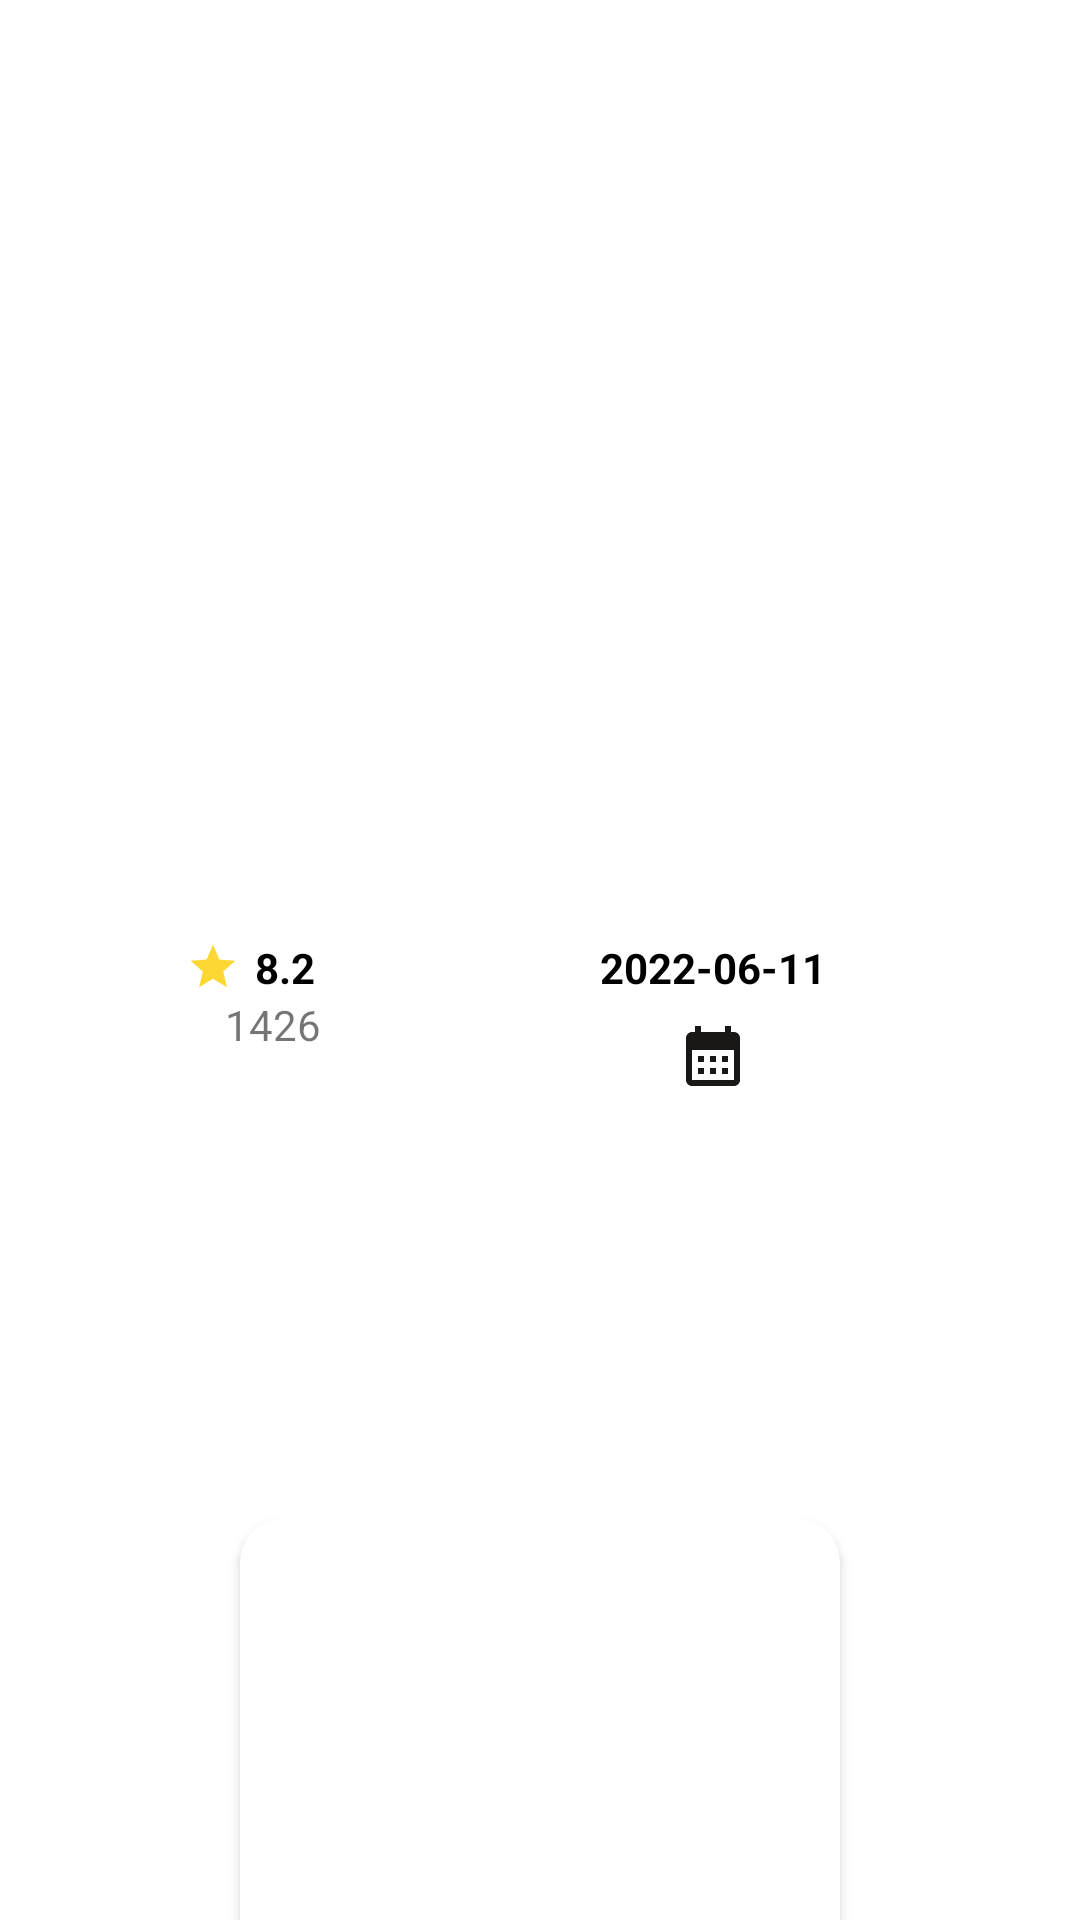

Reconstruct the res/layout file that produces this screen, plus the resources it refers to.
<!-- AndroidManifest.xml: application theme Theme.MovieApp -->
<!-- res/layout/fragment_detail.xml -->
<?xml version="1.0" encoding="utf-8"?>
<androidx.coordinatorlayout.widget.CoordinatorLayout xmlns:android="http://schemas.android.com/apk/res/android"
    xmlns:app="http://schemas.android.com/apk/res-auto"
    xmlns:tools="http://schemas.android.com/tools"
    android:layout_width="match_parent"
    android:layout_height="match_parent"
    tools:context=".ui.DetailFragment">

    <com.google.android.material.appbar.AppBarLayout
        android:layout_width="match_parent"
        android:layout_height="wrap_content"
        android:fitsSystemWindows="true">

        <com.google.android.material.appbar.CollapsingToolbarLayout
            android:layout_width="match_parent"
            android:layout_height="400dp"
            android:background="@color/white"
            app:contentScrim="@color/white"
            app:layout_scrollFlags="scroll|enterAlways|enterAlwaysCollapsed|snap">

            <androidx.constraintlayout.widget.ConstraintLayout
                android:layout_width="match_parent"
                android:layout_height="wrap_content">

                <ImageView
                    android:id="@+id/image_details_backdrop_path"
                    android:layout_width="match_parent"
                    android:layout_height="360dp"
                    android:fitsSystemWindows="true"
                    android:scaleType="centerCrop"
                    app:layout_constraintEnd_toEndOf="parent"
                    app:layout_constraintStart_toStartOf="parent"
                    app:layout_constraintTop_toTopOf="parent" />

                <View
                    android:id="@+id/view5"
                    android:layout_width="match_parent"
                    android:layout_height="80dp"
                    android:layout_marginTop="290dp"
                    android:background="@drawable/ic_wavedetails"
                    app:layout_constraintEnd_toEndOf="parent"
                    app:layout_constraintHorizontal_bias="0.0"
                    app:layout_constraintStart_toStartOf="parent"
                    app:layout_constraintTop_toTopOf="parent" />

                <ImageView
                    android:id="@+id/imgbackHome"
                    android:layout_width="wrap_content"
                    android:layout_height="wrap_content"
                    android:layout_marginStart="16dp"
                    android:layout_marginTop="16dp"
                    app:layout_constraintStart_toStartOf="parent"
                    app:layout_constraintTop_toTopOf="parent"
                    app:srcCompat="@drawable/ic_back" />

                <androidx.constraintlayout.widget.ConstraintLayout
                    android:layout_width="350dp"
                    android:layout_height="80dp"
                    android:layout_marginTop="300dp"
                    android:background="@drawable/layout_border"
                    android:orientation="horizontal"
                    app:layout_constraintEnd_toEndOf="parent"
                    app:layout_constraintTop_toTopOf="parent">

                    <TextView
                        android:id="@+id/rowDetailAverage"
                        android:layout_width="wrap_content"
                        android:layout_height="wrap_content"
                        android:drawableStart="@drawable/ic_star"
                        android:layout_marginLeft="52dp"
                        android:layout_marginTop="13dp"
                        android:drawablePadding="5dp"
                        android:textStyle="bold"
                        android:textColor="@color/black"
                        android:text="8.2"
                        android:textSize="14dp"
                        app:layout_constraintStart_toStartOf="parent"
                        app:layout_constraintTop_toTopOf="parent" />

                    <TextView
                        android:id="@+id/rowDetailVoteCount"
                        android:layout_width="wrap_content"
                        android:layout_height="wrap_content"
                        android:layout_marginLeft="65dp"
                        android:text="1426"
                        app:layout_constraintStart_toStartOf="parent"
                        app:layout_constraintTop_toBottomOf="@+id/rowDetailAverage" />

                    <TextView
                        android:id="@+id/rowDetailsRelease"
                        android:layout_width="wrap_content"
                        android:layout_height="wrap_content"
                        android:drawablePadding="5dp"
                        android:layout_marginTop="13dp"
                        android:layout_marginLeft="95dp"
                        android:text="2022-06-11"
                        android:textSize="14dp"
                        android:textColor="@color/black"
                        android:textStyle="bold"
                        app:layout_constraintStart_toEndOf="@+id/rowDetailAverage"
                        app:layout_constraintTop_toTopOf="parent" />

                    <ImageView
                        android:layout_width="24dp"
                        android:layout_height="24dp"
                        android:layout_marginTop="8dp"
                        android:src="@drawable/ic_calendar"
                        app:layout_constraintEnd_toEndOf="@+id/rowDetailsRelease"
                        app:layout_constraintStart_toStartOf="@+id/rowDetailsRelease"
                        app:layout_constraintTop_toBottomOf="@+id/rowDetailsRelease" />

                </androidx.constraintlayout.widget.ConstraintLayout>

            </androidx.constraintlayout.widget.ConstraintLayout>

        </com.google.android.material.appbar.CollapsingToolbarLayout>


    </com.google.android.material.appbar.AppBarLayout>

    <androidx.core.widget.NestedScrollView
        android:layout_width="match_parent"
        android:layout_height="match_parent"
        android:layout_margin="16dp"
        app:layout_behavior="@string/appbar_scrolling_view_behavior">

        <LinearLayout
            android:layout_width="match_parent"
            android:layout_height="match_parent"
            android:orientation="vertical">


            <TextView
                android:id="@+id/details_title"
                android:layout_width="match_parent"
                android:layout_height="wrap_content"
                android:fontFamily="@font/alfa_slab_one"
                android:gravity="center"
                android:text=" "
                android:textColor="@color/black"
                android:textSize="21sp" />


            <TextView
                android:id="@+id/details_overview"
                android:layout_width="match_parent"
                android:layout_height="wrap_content"
                android:layout_marginTop="20dp"
                android:text=""
                android:textColor="@color/black"
                android:textSize="16sp"
                android:textStyle="bold" />

            <androidx.cardview.widget.CardView
                android:layout_width="200dp"
                android:layout_height="300dp"
                android:layout_gravity="center"
                android:layout_marginTop="20dp"
                android:elevation="1dp"
                app:cardCornerRadius="15dp">

                <ImageView
                    android:id="@+id/imageDetailsposterpath"
                    android:layout_width="match_parent"
                    android:layout_height="match_parent" />

            </androidx.cardview.widget.CardView>

        </LinearLayout>


    </androidx.core.widget.NestedScrollView>


</androidx.coordinatorlayout.widget.CoordinatorLayout>
<!-- resources referenced by this layout -->
<resources>
  <!-- drawable ic_calendar (drawable) -->
  <vector android:height="24dp" android:tint="#1A1717"
      android:viewportHeight="24" android:viewportWidth="24"
      android:width="24dp" xmlns:android="http://schemas.android.com/apk/res/android">
      <path android:fillColor="@android:color/white" android:pathData="M19,4h-1V2h-2v2H8V2H6v2H5C3.89,4 3.01,4.9 3.01,6L3,20c0,1.1 0.89,2 2,2h14c1.1,0 2,-0.9 2,-2V6C21,4.9 20.1,4 19,4zM19,20H5V10h14V20zM9,14H7v-2h2V14zM13,14h-2v-2h2V14zM17,14h-2v-2h2V14zM9,18H7v-2h2V18zM13,18h-2v-2h2V18zM17,18h-2v-2h2V18z"/>
  </vector>
  <!-- drawable ic_star (drawable) -->
  <vector android:height="18dp" android:tint="#FDD835"
      android:viewportHeight="24" android:viewportWidth="24"
      android:width="18dp" xmlns:android="http://schemas.android.com/apk/res/android">
      <path android:fillColor="@android:color/white" android:pathData="M12,17.27L18.18,21l-1.64,-7.03L22,9.24l-7.19,-0.61L12,2 9.19,8.63 2,9.24l5.46,4.73L5.82,21z"/>
  </vector>
  <!-- drawable ic_wavedetails (drawable) -->
  <vector xmlns:android="http://schemas.android.com/apk/res/android"
      android:width="1440dp"
      android:height="320dp"
      android:viewportWidth="1440"
      android:viewportHeight="320">
      <path
          android:fillColor="@color/white"
          android:pathData="M0,224L48,234.7C96,245 192,267 288,261.3C384,256 480,224 576,224C672,224 768,256 864,234.7C960,213 1056,139 1152,106.7C1248,75 1344,85 1392,90.7L1440,96L1440,320L1392,320C1344,320 1248,320 1152,320C1056,320 960,320 864,320C768,320 672,320 576,320C480,320 384,320 288,320C192,320 96,320 48,320L0,320Z" />
  </vector>
  <!-- drawable layout_border (drawable) -->
  <?xml version="1.0" encoding="utf-8"?>
  <selector xmlns:android="http://schemas.android.com/apk/res/android">
  
      <item>
          <shape>
              <solid android:color="#FFFFFF"/>
              <corners android:topLeftRadius="160dp" android:bottomLeftRadius="160dp"/>
          </shape>
      </item>
  
  
  
  </selector>
  <style name="Theme.MovieApp" parent="Theme.MaterialComponents.DayNight.NoActionBar">
          
          <item name="colorPrimary">@color/purple_500</item>
          <item name="colorPrimaryVariant">#FFFFFF</item>
          <item name="colorOnPrimary">@color/white</item>
          
          <item name="colorSecondary">@color/teal_200</item>
          <item name="colorSecondaryVariant">@color/teal_700</item>
          <item name="colorOnSecondary">@color/black</item>
          
          <item name="android:statusBarColor" tools:targetApi="l">?attr/colorPrimaryVariant</item>
          
      </style>
  <!-- not gathered from this repository: default colours our renderer supplied (Android Studio template values) -->
  <color name="purple_500">#FF6200EE</color>
  <color name="teal_200">#FF03DAC5</color>
  <color name="teal_700">#FF018786</color>
  <color name="black">#FF000000</color>
  <color name="white">#FFFFFFFF</color>
</resources>
